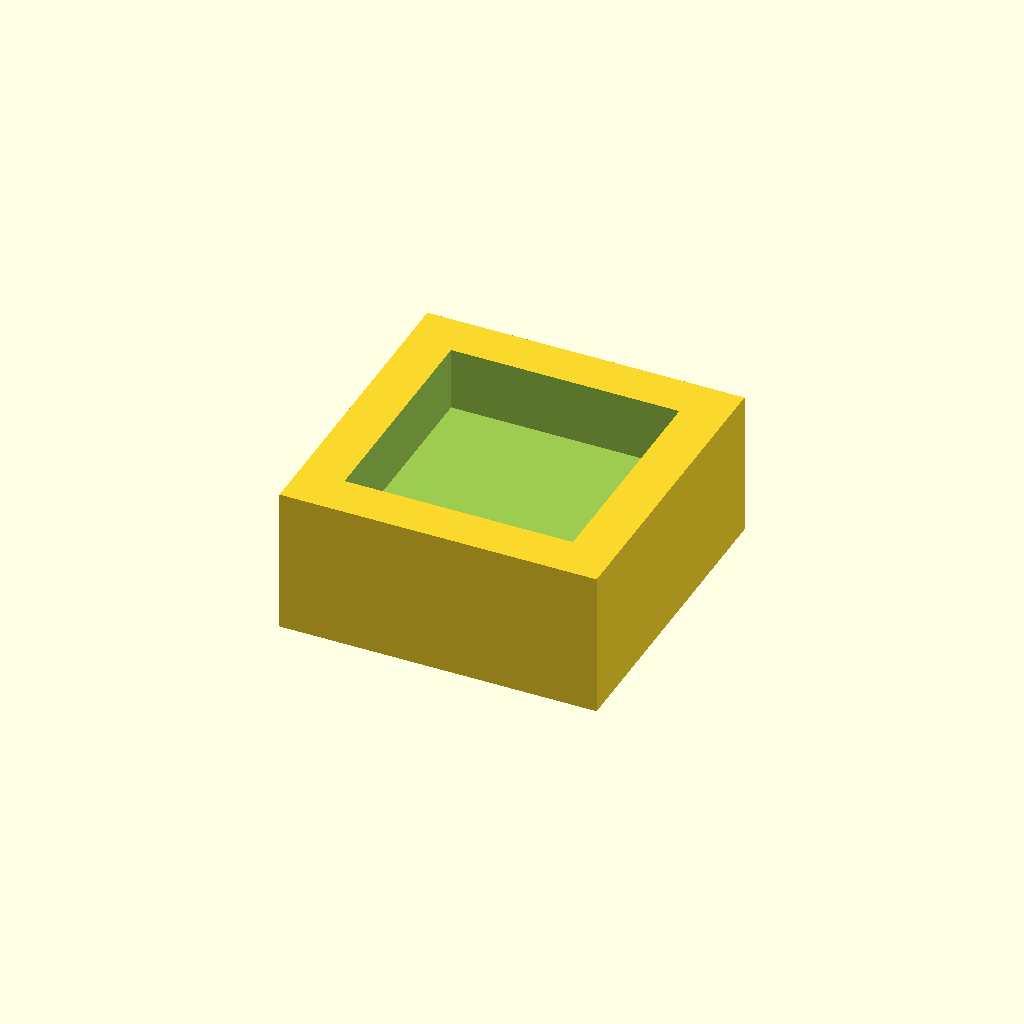
Cell 1 — every parameter at its default value.
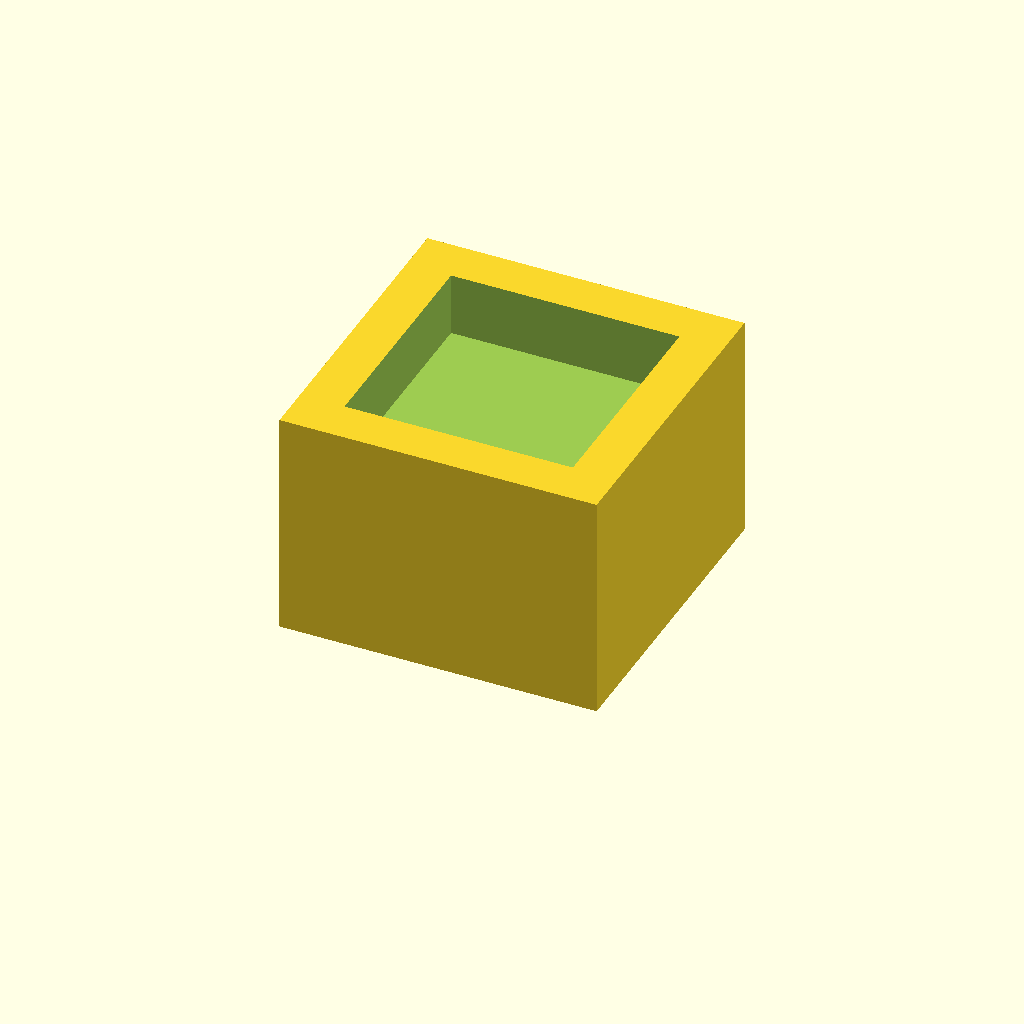
Cell 2: the same model with height = 26.
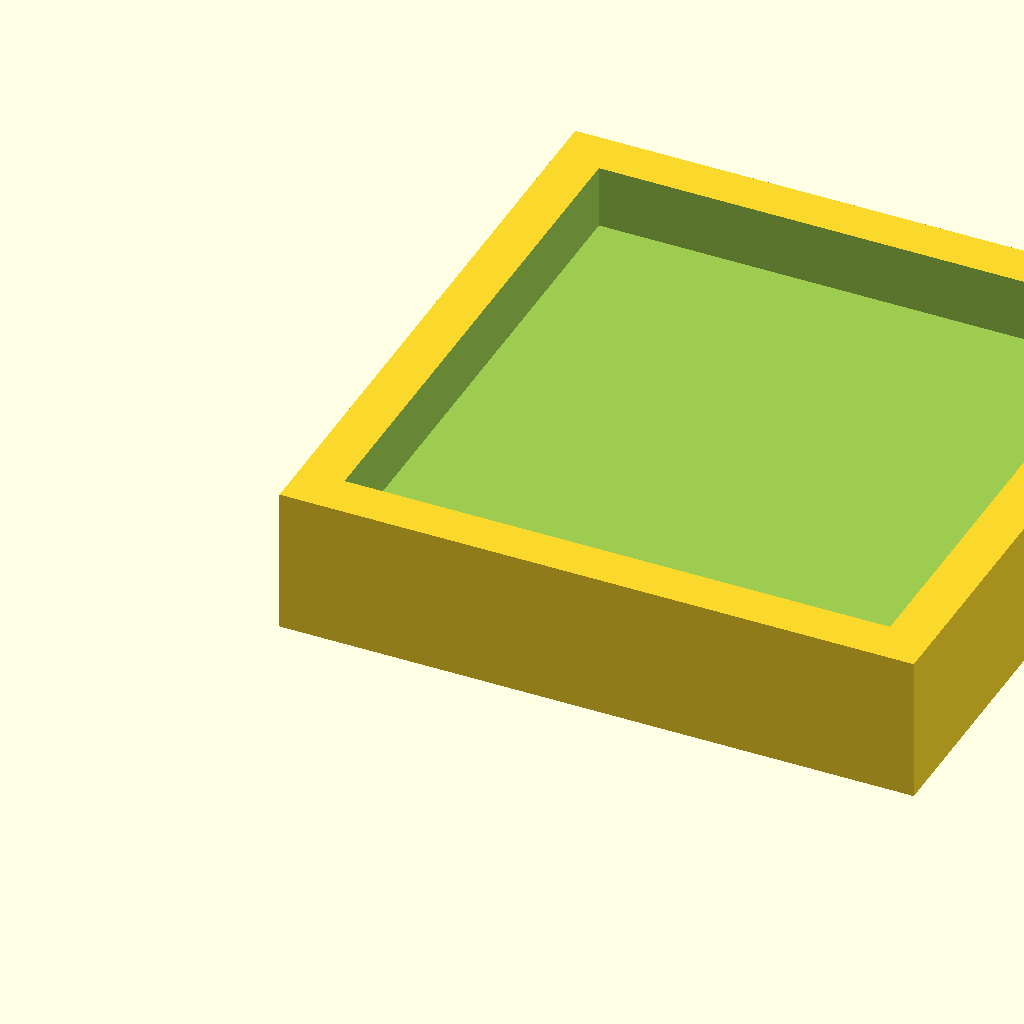
Cell 3: width = 100 (everything else at default).
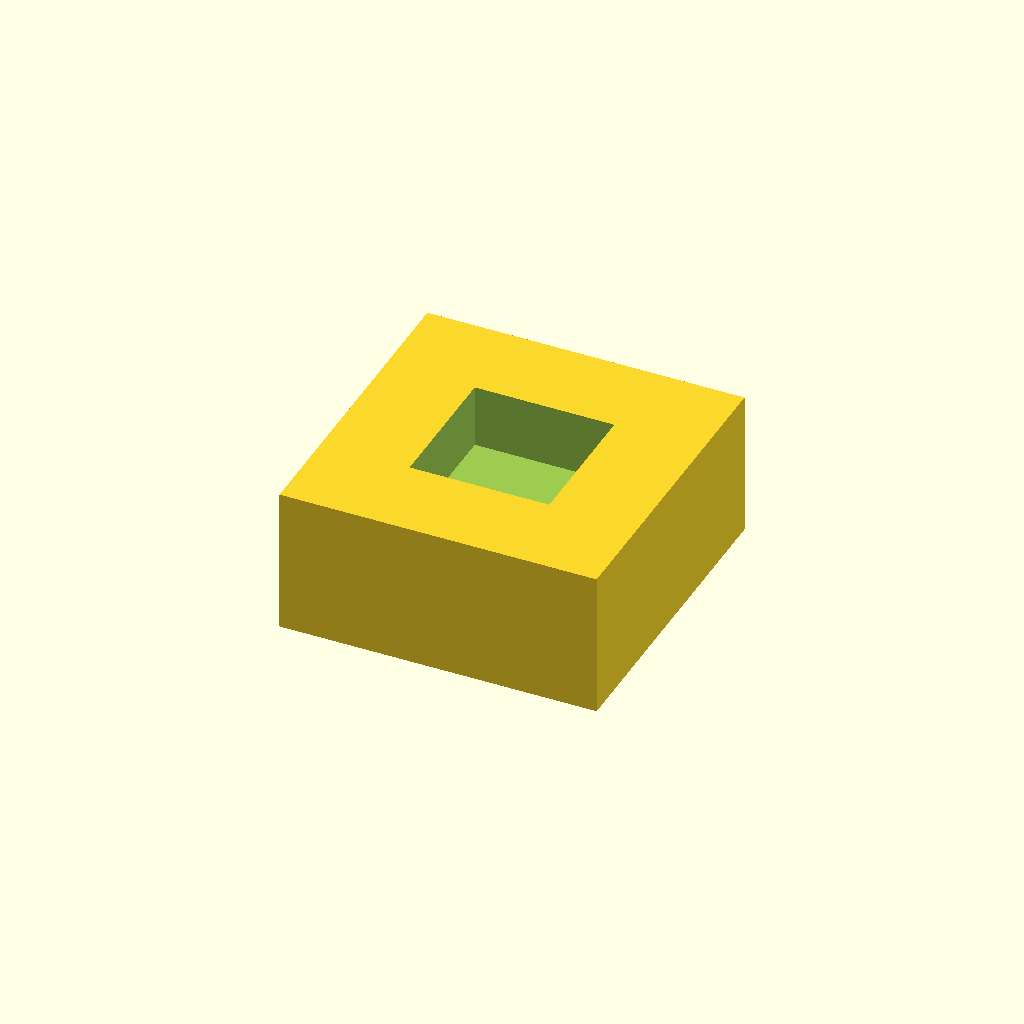
Cell 4: the same model with wall = 14.
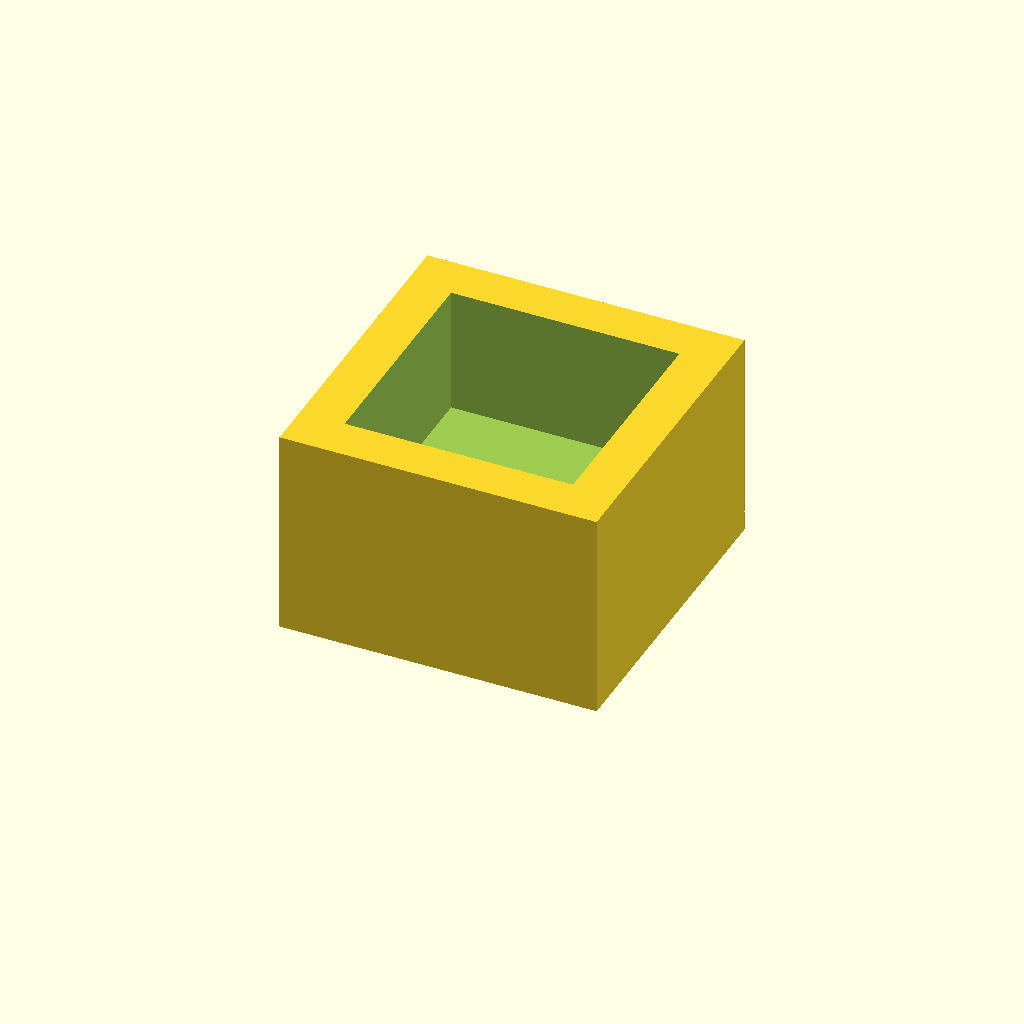
Cell 5: wall_height = 20 (everything else at default).
One fixed orthographic camera (rotation 55°, 0°, 25°; colour scheme Cornfield) for every cell.
The OpenSCAD source (inputs/thingiverse/thing-1169356/foot.scad):
height = 13;
width=50;
wall=7;
wall_height=10;

difference() {
cube([width, width, height+wall_height]);
translate([wall, wall, height])
    cube([width-wall*2, width-wall*2, wall_height+1]);
}
Customizer parameters (derived from the source; name, type, default, range or options):
height: number, default 13
width: number, default 50
wall: number, default 7
wall_height: number, default 10
